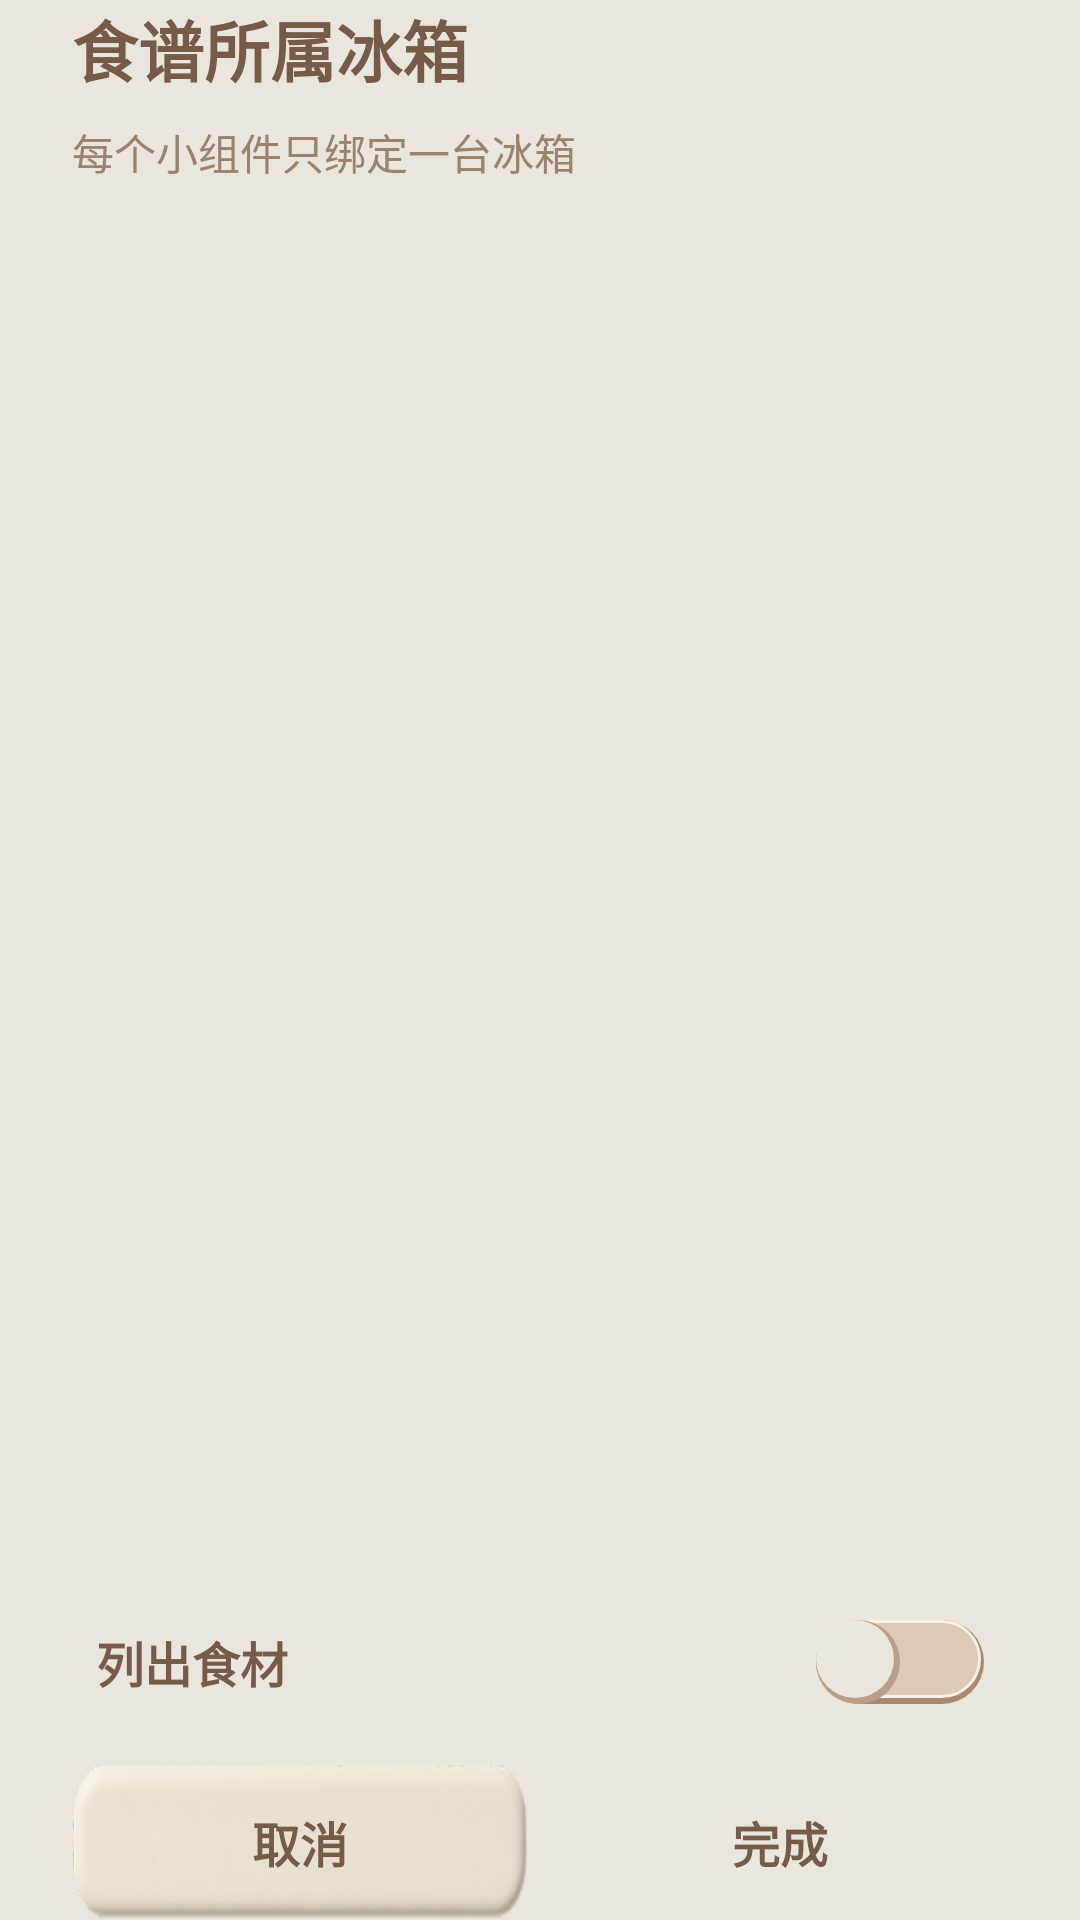

Reconstruct the res/layout file that produces this screen, plus the resources it refers to.
<!-- AndroidManifest.xml: activity theme AppTheme.NoActionBar -->
<!-- res/layout/activity_recipe_widget_configure.xml -->
<?xml version="1.0" encoding="utf-8"?>
<LinearLayout xmlns:android="http://schemas.android.com/apk/res/android"
    xmlns:app="http://schemas.android.com/apk/res-auto"
    android:id="@+id/widget_config_root"
    android:layout_width="match_parent"
    android:layout_height="match_parent"
    android:orientation="vertical"
    android:background="@color/widget_paper"
    android:paddingLeft="24dp"
    android:paddingRight="24dp">
    <TextView
        android:layout_width="match_parent"
        android:layout_height="wrap_content"
        android:text="@string/widget_config_title"
        android:textColor="@color/widget_ink"
        android:textSize="22sp"
        android:textStyle="bold" />
    <TextView
        android:layout_width="match_parent"
        android:layout_height="wrap_content"
        android:layout_marginTop="8dp"
        android:text="@string/widget_config_hint"
        android:textColor="@color/widget_muted"
        android:textSize="14sp" />
    <ScrollView
        android:layout_width="match_parent"
        android:layout_height="0dp"
        android:layout_weight="1"
        android:layout_marginTop="16dp">
        <RadioGroup
            android:id="@+id/widget_fridge_choices"
            android:layout_width="match_parent"
            android:layout_height="wrap_content"
            android:orientation="vertical" />
    </ScrollView>
    <androidx.appcompat.widget.SwitchCompat
        android:id="@+id/widget_config_show_ingredients"
        style="@style/WidgetConfigSwitch"
        android:layout_width="match_parent"
        android:layout_height="@dimen/widget_config_switch_height"
        android:layout_marginTop="8dp"
        android:thumb="@drawable/widget_config_switch_thumb"
        android:text="@string/widget_config_show_ingredients"
        app:showText="false"
        app:track="@drawable/widget_config_switch_track"
        app:trackTint="@null"
        app:thumbTint="@null"
        />
    <LinearLayout
        android:layout_width="match_parent"
        android:layout_height="wrap_content"
        android:layout_marginTop="8dp"
        android:orientation="horizontal"
        android:gravity="end">
        <Button
            android:id="@+id/widget_config_cancel"
            style="@style/WidgetConfigSecondaryButton"
            android:layout_width="0dp"
            android:layout_height="@dimen/widget_config_button_height"
            android:layout_weight="1"
            android:text="@string/widget_config_cancel" />
        <Button
            android:id="@+id/widget_config_save"
            style="@style/WidgetConfigPrimaryButton"
            android:layout_width="0dp"
            android:layout_height="@dimen/widget_config_button_height"
            android:layout_marginStart="8dp"
            android:layout_weight="1"
            android:text="@string/widget_config_save" />
    </LinearLayout>
</LinearLayout>
<!-- resources referenced by this layout -->
<resources>
  <color name="widget_ink">#765B48</color>
  <color name="widget_muted">#9A826F</color>
  <color name="widget_paper">#EBE6DD</color>
  <dimen name="widget_config_button_height">52dp</dimen>
  <dimen name="widget_config_switch_height">52dp</dimen>
  <string name="widget_config_cancel">取消</string>
  <string name="widget_config_hint">每个小组件只绑定一台冰箱</string>
  <string name="widget_config_save">完成</string>
  <string name="widget_config_show_ingredients">列出食材</string>
  <string name="widget_config_title">食谱所属冰箱</string>
  <style name="WidgetConfigPrimaryButton">
          <item name="android:background">@drawable/widget_config_button_primary</item>
          <item name="android:minHeight">@dimen/widget_config_button_height</item>
          <item name="android:minWidth">88dp</item>
          <item name="android:paddingLeft">20dp</item>
          <item name="android:paddingRight">20dp</item>
          <item name="android:stateListAnimator">@null</item>
          <item name="android:textColor">@color/widget_ink</item>
          <item name="android:textSize">16sp</item>
          <item name="android:textStyle">bold</item>
      </style>
  <style name="WidgetConfigSwitch" parent="Widget.AppCompat.CompoundButton.Switch">
          <item name="android:gravity">center_vertical</item>
          <item name="android:minHeight">52dp</item>
          <item name="android:paddingLeft">8dp</item>
          <item name="android:paddingRight">8dp</item>
          <item name="android:textColor">@color/widget_ink</item>
          <item name="android:textSize">16sp</item>
          <item name="android:textStyle">bold</item>
      </style>
  <color name="widget_config_switch_thumb_shadow">#B99F89</color>
  <color name="widget_config_switch_thumb">#EBE6DD</color>
  <color name="widget_config_switch_track_shadow">#A88A72</color>
  <color name="widget_config_switch_track">#DCC9B6</color>
  <color name="widget_config_switch_track_highlight">#F8EFE6</color>
  <!-- drawable widget_config_button_primary (drawable) -->
  <?xml version="1.0" encoding="utf-8"?>
  <selector xmlns:android="http://schemas.android.com/apk/res/android">
      <item android:state_enabled="false" android:drawable="@drawable/widget_config_button_primary_disabled" />
      <item android:state_pressed="true" android:drawable="@drawable/primary_master" />
      <item android:drawable="@drawable/primary_master" />
  </selector>
  <!-- drawable widget_config_button_secondary (drawable) -->
  <?xml version="1.0" encoding="utf-8"?>
  <selector xmlns:android="http://schemas.android.com/apk/res/android">
      <item android:state_enabled="false" android:drawable="@drawable/widget_config_button_secondary_disabled" />
      <item android:state_pressed="true" android:drawable="@drawable/secondary_master" />
      <item android:drawable="@drawable/secondary_master" />
  </selector>
  <color name="app_chrome">#EBE6DD</color>
  <!-- drawable text_select_handle (drawable) -->
  <?xml version="1.0" encoding="utf-8"?>
  <vector xmlns:android="http://schemas.android.com/apk/res/android"
      android:width="20dp"
      android:height="24dp"
      android:viewportWidth="20"
      android:viewportHeight="24">
      <path
          android:fillColor="@android:color/transparent"
          android:pathData="M10,0 L20,10 C20,15.52 15.52,20 10,20 C4.48,20 0,15.52 0,10 Z" />
  </vector>
  <!-- drawable widget_config_button_secondary_disabled (drawable) -->
  <?xml version="1.0" encoding="utf-8"?>
  <shape xmlns:android="http://schemas.android.com/apk/res/android" android:shape="rectangle">
      <solid android:color="@color/widget_config_button_disabled" />
      <stroke android:width="2dp" android:color="@color/widget_disabled" />
      <corners android:radius="10dp" />
  </shape>
  <color name="widget_config_button_disabled">#D8D0C9</color>
  <color name="widget_disabled">#C3B3A2</color>
</resources>
